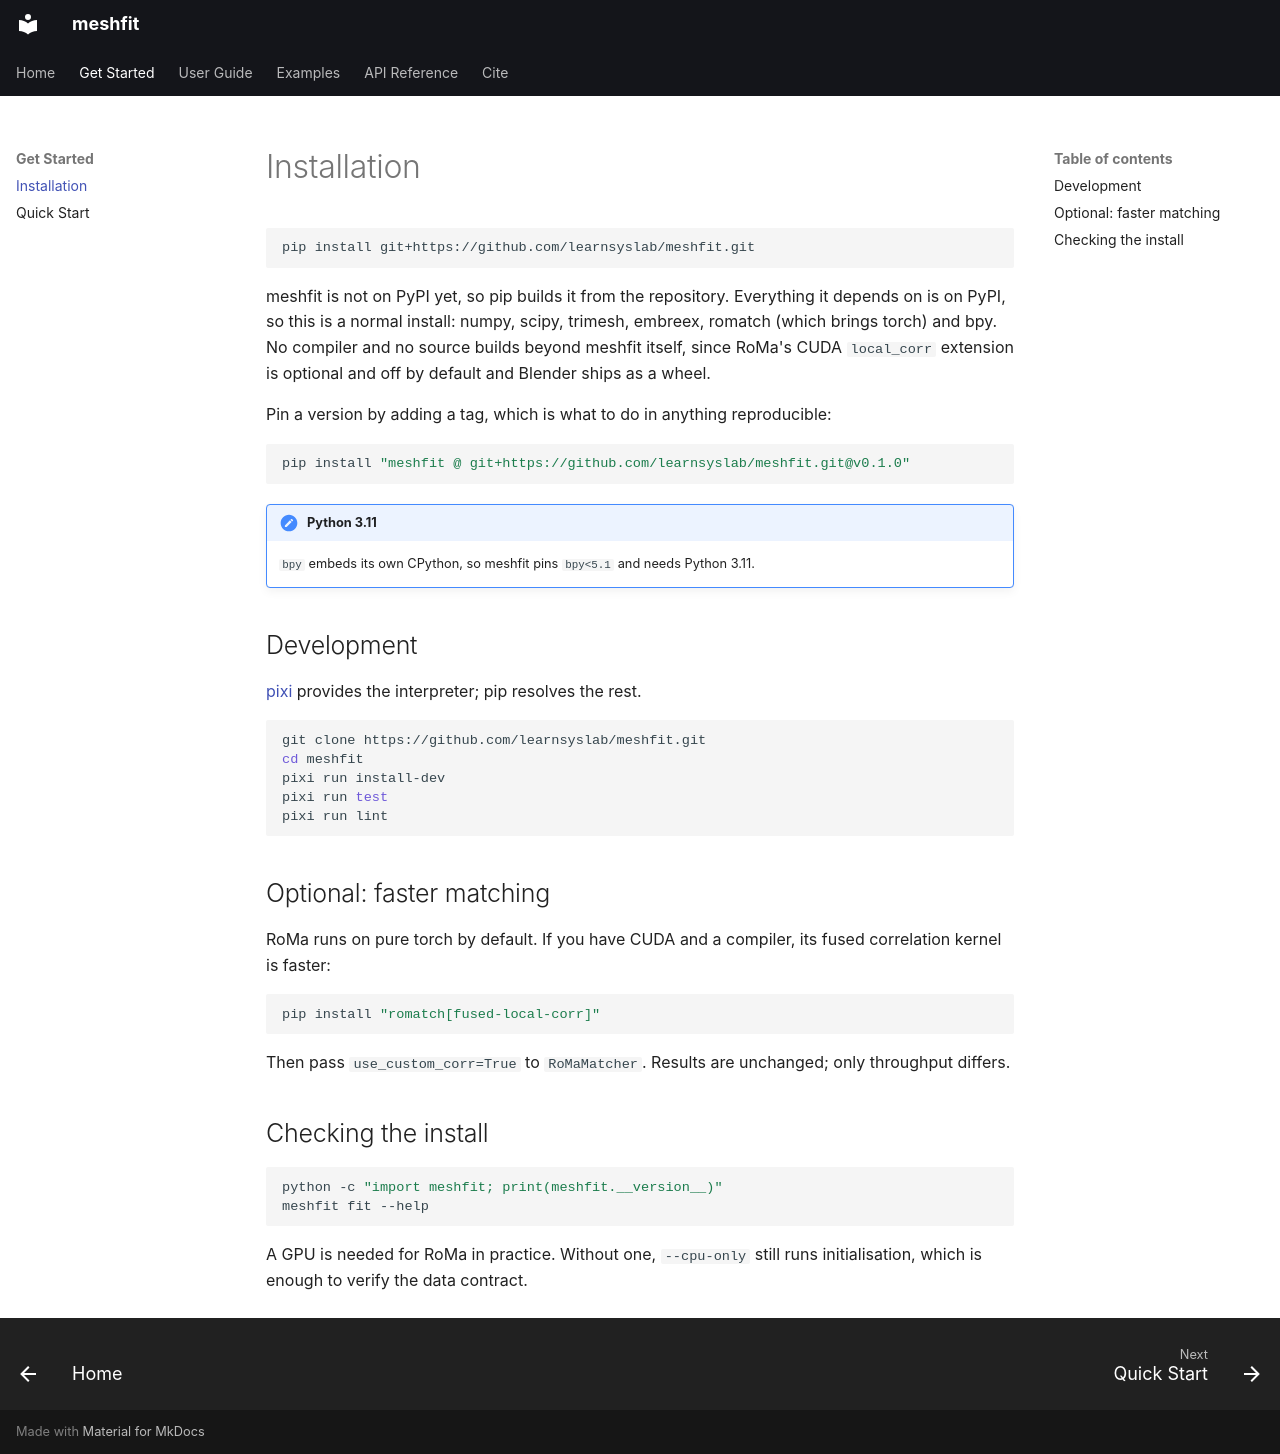

repository: learnsyslab/meshfit · page: get-started/installation/index.html · generator: mkdocs

# Installation

```bash
pip install git+https://github.com/learnsyslab/meshfit.git
```

meshfit is not on PyPI yet, so pip builds it from the repository. Everything it
depends on is on PyPI, so this is a normal install: numpy, scipy, trimesh,
embreex, romatch (which brings torch) and bpy. No compiler and no source
builds beyond meshfit itself, since RoMa's CUDA `local_corr` extension is
optional and off by default and Blender ships as a wheel.

Pin a version by adding a tag, which is what to do in anything reproducible:

```bash
pip install "meshfit @ git+https://github.com/learnsyslab/meshfit.git@v0.1.0"
```

!!! note "Python 3.11"
    `bpy` embeds its own CPython, so meshfit pins `bpy<5.1` and needs Python
    3.11.

## Development

[pixi](https://pixi.sh/) provides the interpreter; pip resolves the rest.

```bash
git clone https://github.com/learnsyslab/meshfit.git
cd meshfit
pixi run install-dev
pixi run test
pixi run lint
```

## Optional: faster matching

RoMa runs on pure torch by default. If you have CUDA and a compiler, its fused
correlation kernel is faster:

```bash
pip install "romatch[fused-local-corr]"
```

Then pass `use_custom_corr=True` to `RoMaMatcher`. Results are unchanged; only
throughput differs.

## Checking the install

```bash
python -c "import meshfit; print(meshfit.__version__)"
meshfit fit --help
```

A GPU is needed for RoMa in practice. Without one, `--cpu-only` still runs
initialisation, which is enough to verify the data contract.
